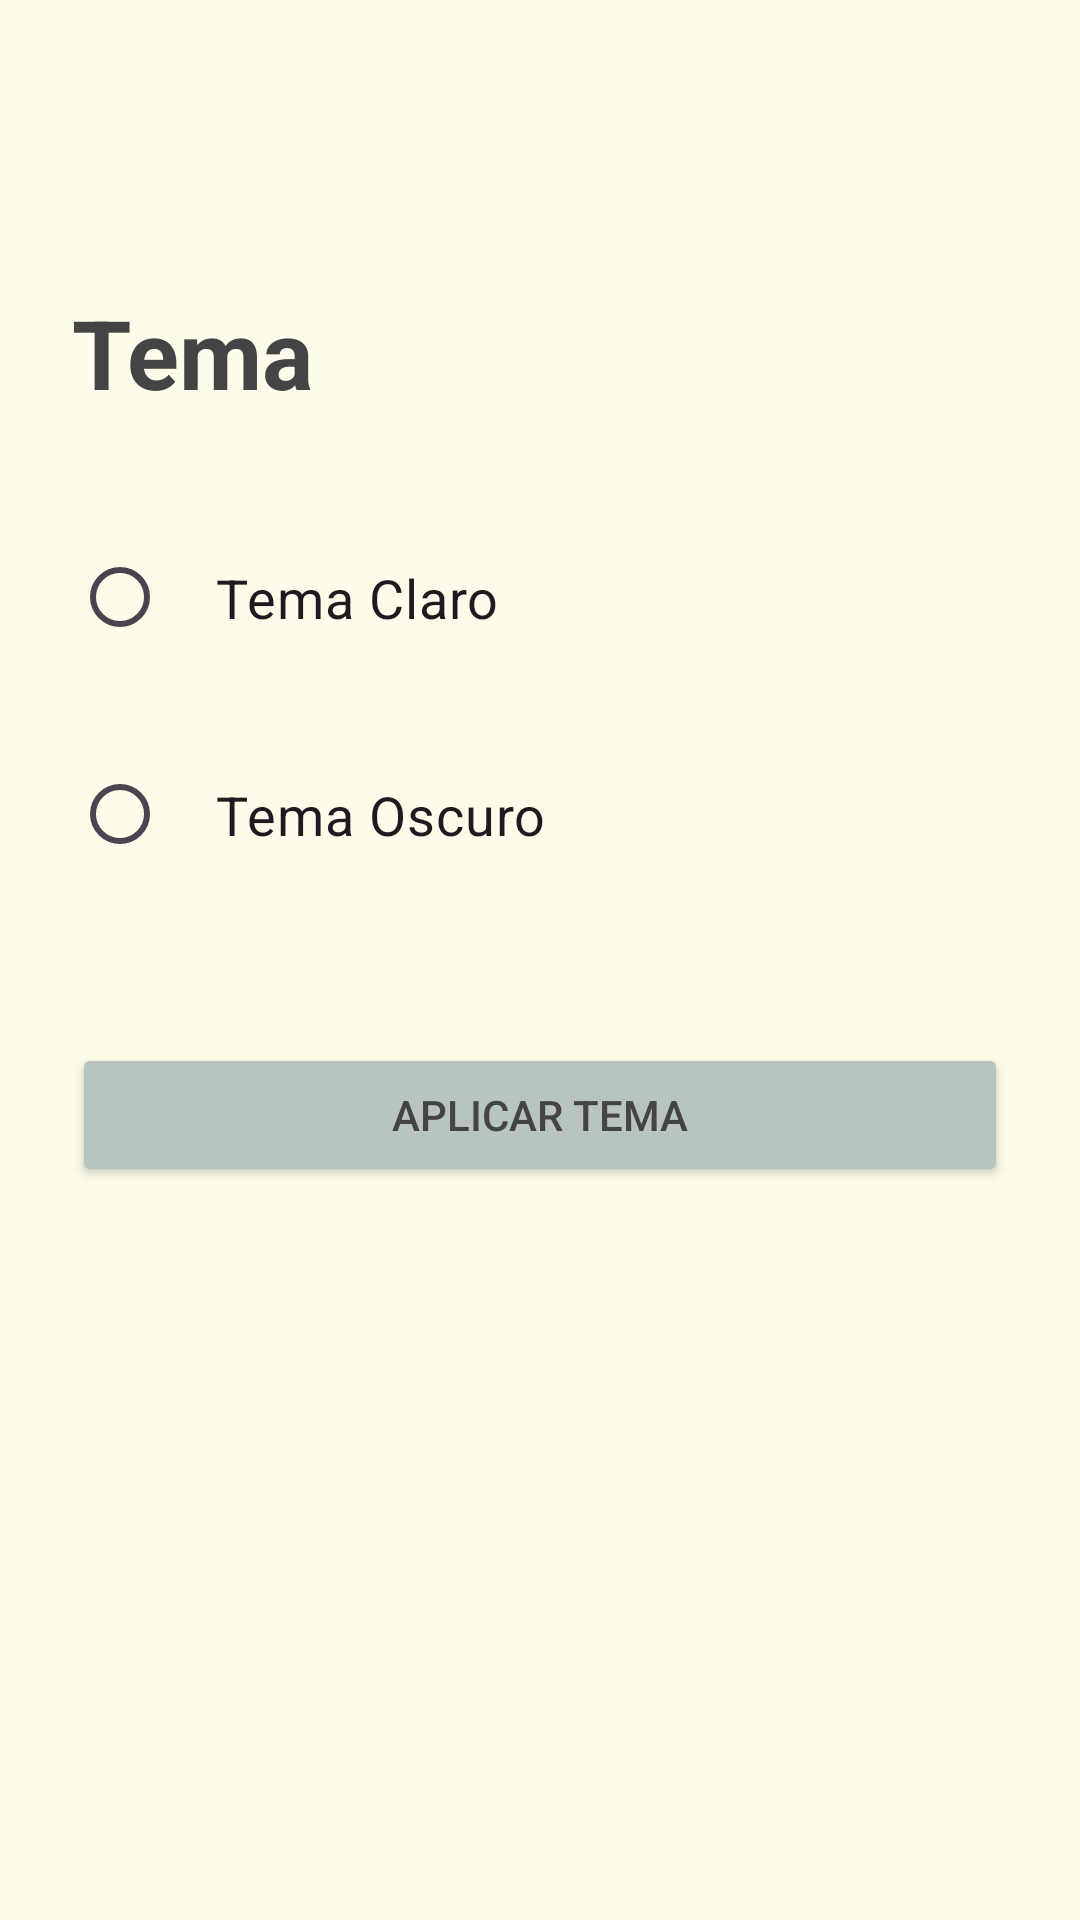

Produce the Android XML layout that renders to this screen, including the resource entries it uses.
<!-- AndroidManifest.xml: application theme Theme.Biblium -->
<!-- res/layout/fragment_theme.xml -->
<?xml version="1.0" encoding="utf-8"?>
<androidx.constraintlayout.widget.ConstraintLayout xmlns:android="http://schemas.android.com/apk/res/android"
    xmlns:app="http://schemas.android.com/apk/res-auto"
    xmlns:tools="http://schemas.android.com/tools"
    android:layout_width="match_parent"
    android:layout_height="match_parent"
    android:background="?android:attr/windowBackground"
    android:padding="24dp">

    <ImageView
        android:id="@+id/ivBackTheme"
        android:layout_width="48dp"
        android:layout_height="48dp"
        android:padding="8dp"
        app:tint="?attr/colorOnSurface"
        android:src="@drawable/arrow_back"
        app:layout_constraintEnd_toEndOf="parent"
        app:layout_constraintTop_toTopOf="parent" />

    <TextView
        android:id="@+id/tvThemeHeader"
        android:layout_width="wrap_content"
        android:layout_height="wrap_content"
        android:layout_marginTop="24dp"
        android:text="Tema"
        android:textSize="32sp"
        android:textStyle="bold"
        app:layout_constraintStart_toStartOf="parent"
        app:layout_constraintTop_toBottomOf="@id/ivBackTheme" />

    <RadioGroup
        android:id="@+id/rgTheme"
        android:layout_width="match_parent"
        android:layout_height="wrap_content"
        android:layout_marginTop="32dp"
        app:layout_constraintTop_toBottomOf="@id/tvThemeHeader">

        <RadioButton
            android:id="@+id/rbLightTheme"
            android:layout_width="match_parent"
            android:layout_height="wrap_content"
            android:padding="16dp"
            android:text="Tema Claro"
            android:textSize="18sp" />

        <RadioButton
            android:id="@+id/rbDarkTheme"
            android:layout_width="match_parent"
            android:layout_height="wrap_content"
            android:layout_marginTop="16dp"
            android:padding="16dp"
            android:text="Tema Oscuro"
            android:textSize="18sp"
             />

    </RadioGroup>

    <Button
        android:id="@+id/btnSaveTheme"
        android:layout_width="match_parent"
        android:layout_height="wrap_content"
        android:layout_marginTop="48dp"
        android:backgroundTint="?attr/colorSecondary"
        android:text="Aplicar Tema"
        android:textColor="?attr/colorOnSecondary"
        app:layout_constraintTop_toBottomOf="@id/rgTheme" />

</androidx.constraintlayout.widget.ConstraintLayout>
<!-- resources referenced by this layout -->
<resources>
  <style name="Theme.Biblium" parent="Base.Theme.Biblium" />
  <style name="Base.Theme.Biblium" parent="Theme.Material3.DayNight.NoActionBar">
  
          <item name="android:windowBackground">#FDFBEA</item>
          <item name="colorOnSurface">#444444</item>
          <item name="colorPrimary">@color/name2</item>
          <item name="colorOnPrimary">#FFFFFF</item>
          <item name="colorSecondary">#B8C4C0</item>
          <item name="colorOnSecondary">#444444</item>
          <item name="colorSurface">#E0E0E0</item>
          <item name="android:textColor">?attr/colorOnSurface</item>
          <item name="editTextColor">?attr/colorOnSurface</item>
      </style>
  <color name="name2">#55BF9A</color>
</resources>
